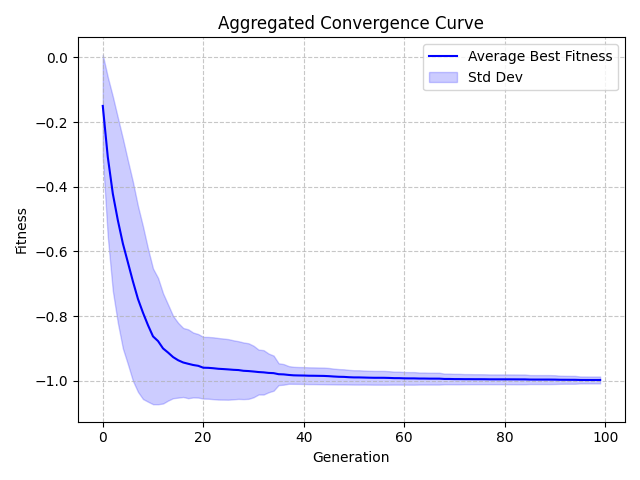

The file beside this chart, header and first rows:
Generation, Value, StdDev
0, -0.1498, 0.1581
1, -0.3079, 0.2474
2, -0.4214, 0.3007
3, -0.5036, 0.3175
4, -0.5756, 0.3246
5, -0.634, 0.3151
6, -0.6927, 0.3077
7, -0.7469, 0.2875
8, -0.7895, 0.2671
9, -0.8282, 0.2367
10, -0.8628, 0.2099
11, -0.8774, 0.1954
12, -0.9002, 0.1704
13, -0.913, 0.1485
14, -0.927, 0.1273
15, -0.9367, 0.1157
16, -0.9436, 0.1068
17, -0.9476, 0.1065
18, -0.9514, 0.1003
19, -0.9539, 0.09828
20, -0.9598, 0.0955
21, -0.9602, 0.09555
22, -0.9614, 0.09569
23, -0.9631, 0.09523
24, -0.964, 0.09448
25, -0.9651, 0.09369
26, -0.9663, 0.09129
27, -0.9671, 0.08927
28, -0.9693, 0.08766
29, -0.9702, 0.086
30, -0.9715, 0.0798
31, -0.9732, 0.0695
32, -0.9742, 0.06869
33, -0.9759, 0.05997
34, -0.9766, 0.05434
35, -0.9798, 0.03375
36, -0.9805, 0.03189
37, -0.9822, 0.02734
38, -0.9834, 0.02633
39, -0.9838, 0.02606
40, -0.984, 0.0261
41, -0.9846, 0.02598
42, -0.9847, 0.02585
43, -0.985, 0.02582
44, -0.9852, 0.02574
45, -0.9859, 0.02531
46, -0.987, 0.02435
47, -0.9879, 0.02379
48, -0.9882, 0.02349
49, -0.9892, 0.02264
50, -0.9898, 0.0222
51, -0.9898, 0.0222
52, -0.9902, 0.02169
53, -0.9907, 0.02145
54, -0.991, 0.02131
55, -0.991, 0.02131
56, -0.991, 0.02133
57, -0.9914, 0.02082
58, -0.9921, 0.02004
59, -0.9921, 0.02005
... 40 more rows
